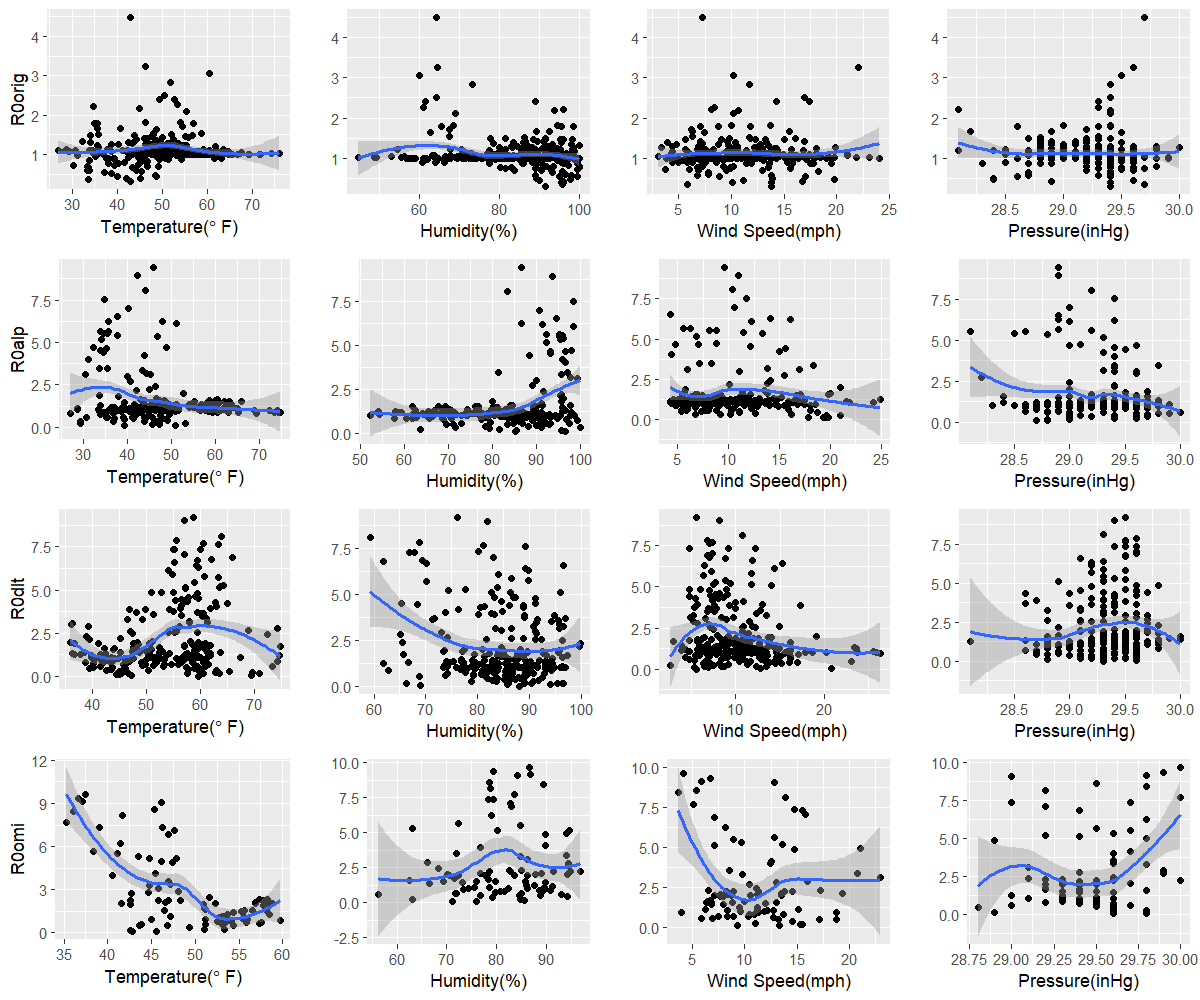

The data file committed next to this chart (first rows):
orig, 42.9, 91.4, 13.8, 29.4
alp, 39.3, 96.7, 19.5, 28.7
dlt, 59.6, 88.1, 5.5, 29.3
omi, 42.8, 75.9, 13.3, 29.6
